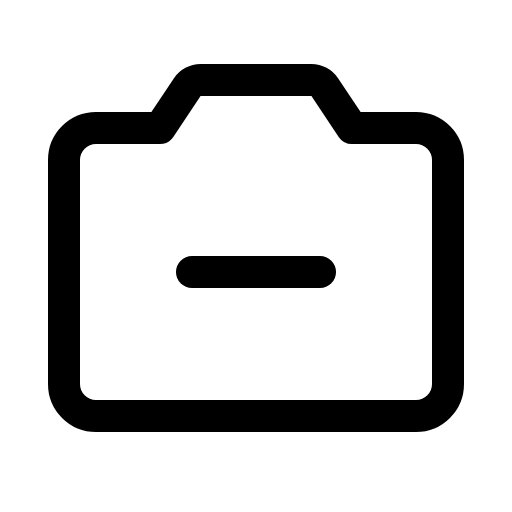
t = 0.00 s
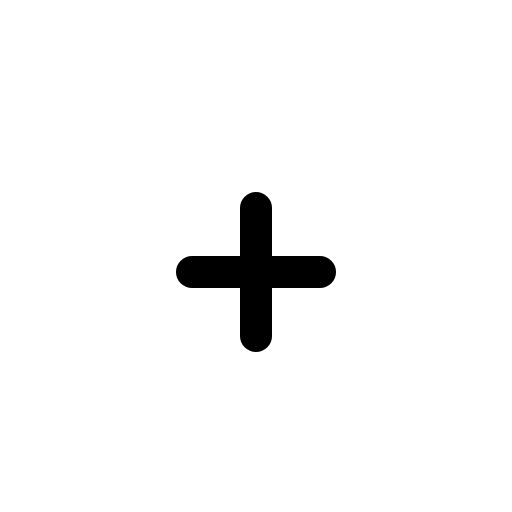
t = 0.60 s
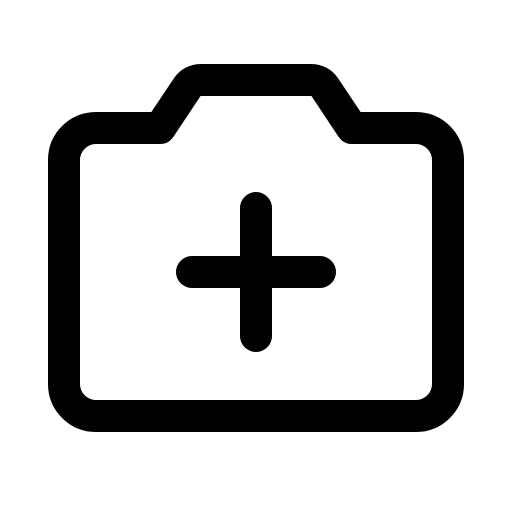
t = 0.98 s
t = 1.35 s: frame unchanged from t = 0.98 s, image omitted
t = 1.73 s: frame unchanged from t = 0.98 s, image omitted

The animated SVG that drew these frames (rendered in a browser with its animation timeline set to each time). Animation: 1 CSS @keyframes rule; one cycle of 2.10 s, repeats indefinitely.

<svg xmlns="http://www.w3.org/2000/svg" viewBox="0 0 256 256">
  <style>
    .draw-line {
      stroke-dasharray: 2000;
      stroke-dashoffset: 0;
    }
    svg:hover .draw-line {
      animation: phosphor-draw-in 1.5s ease-in-out infinite;
    }
    @keyframes phosphor-draw-in {
      0%   { stroke-dashoffset: 2000; }
      100% { stroke-dashoffset: 0; }
    }
  </style><rect width="256" height="256" fill="none"/><line x1="128" y1="104" x2="128" y2="168" fill="none" stroke="currentColor" stroke-linecap="round" stroke-linejoin="round" stroke-width="16" class="draw-line" pathLength="1" style="animation-delay: 0s"/><line x1="96" y1="136" x2="160" y2="136" fill="none" stroke="currentColor" stroke-linecap="round" stroke-linejoin="round" stroke-width="16" class="draw-line" pathLength="1" style="animation-delay: 0.3s"/><path d="M80,64,93.63,43.56A8,8,0,0,1,100.28,40h55.44a8,8,0,0,1,6.65,3.56L176,64h32a16,16,0,0,1,16,16V192a16,16,0,0,1-16,16H48a16,16,0,0,1-16-16V80A16,16,0,0,1,48,64Z" fill="none" stroke="currentColor" stroke-linecap="round" stroke-linejoin="round" stroke-width="16" class="draw-line" pathLength="1" style="animation-delay: 0.6s"/></svg>
